The GitHub repository CarLoOSX/GesturePredictor contains a labelled image folder "data" with 5 categories: bottom, circle, left, right, top. Examples follow, each with its label.

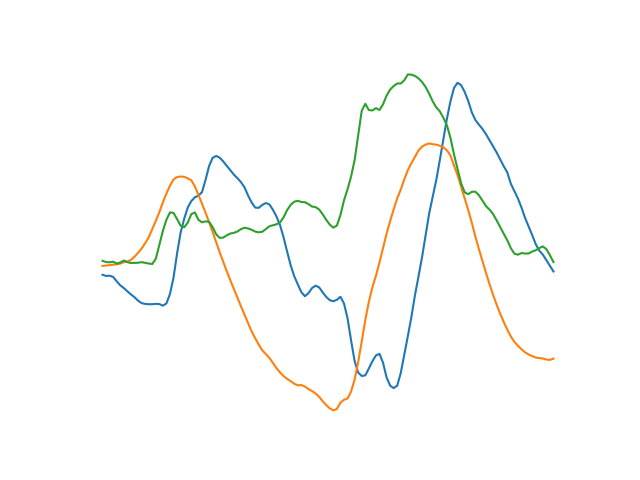
Label: circle

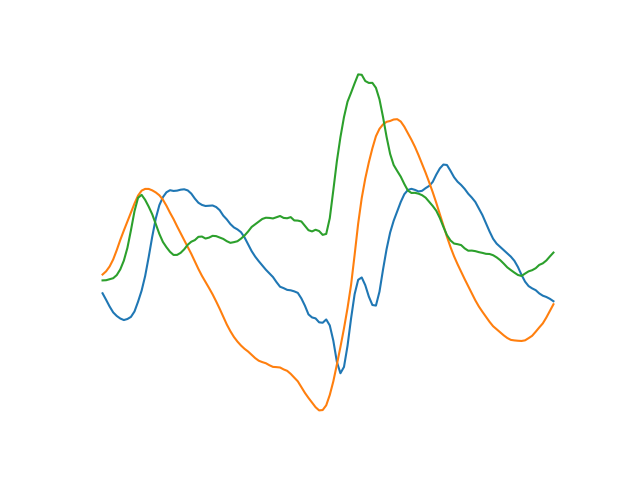
Label: circle

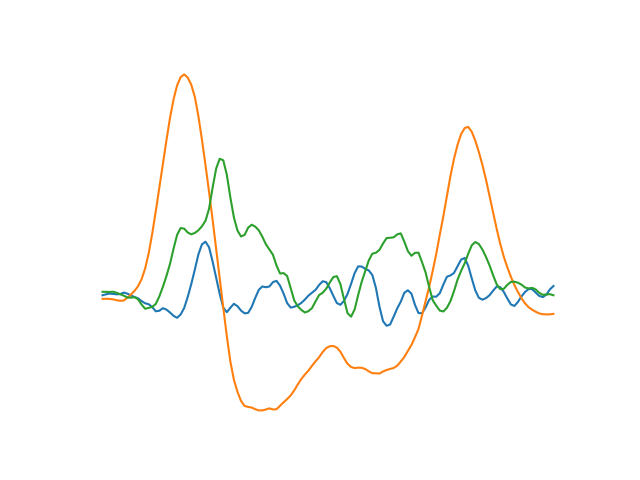
Label: top

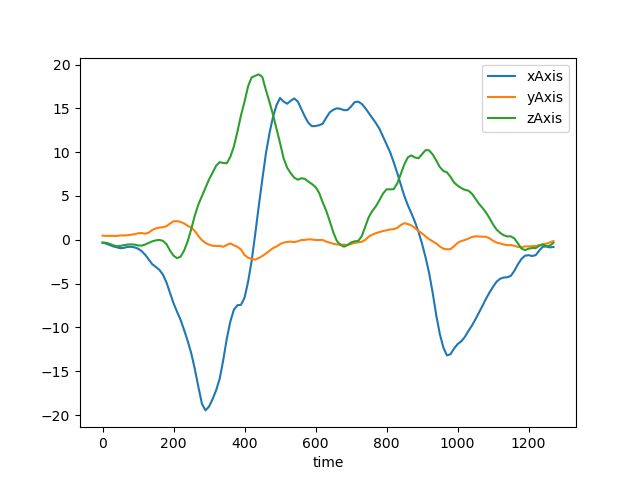
Label: left

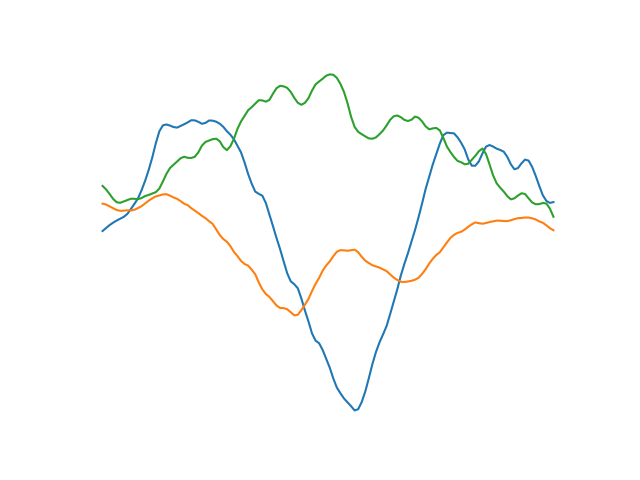
Label: right

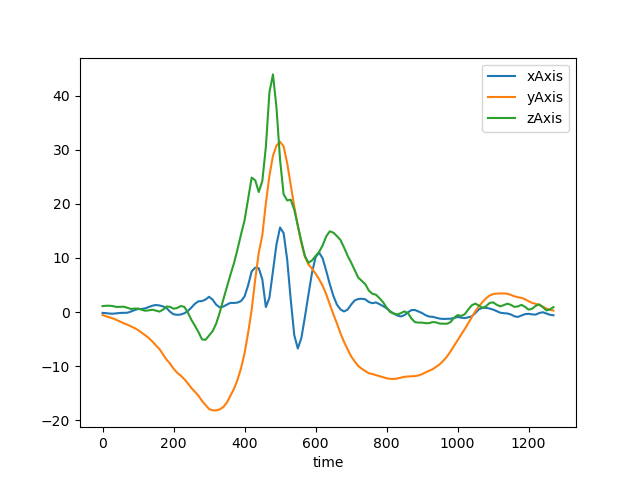
Label: bottom
